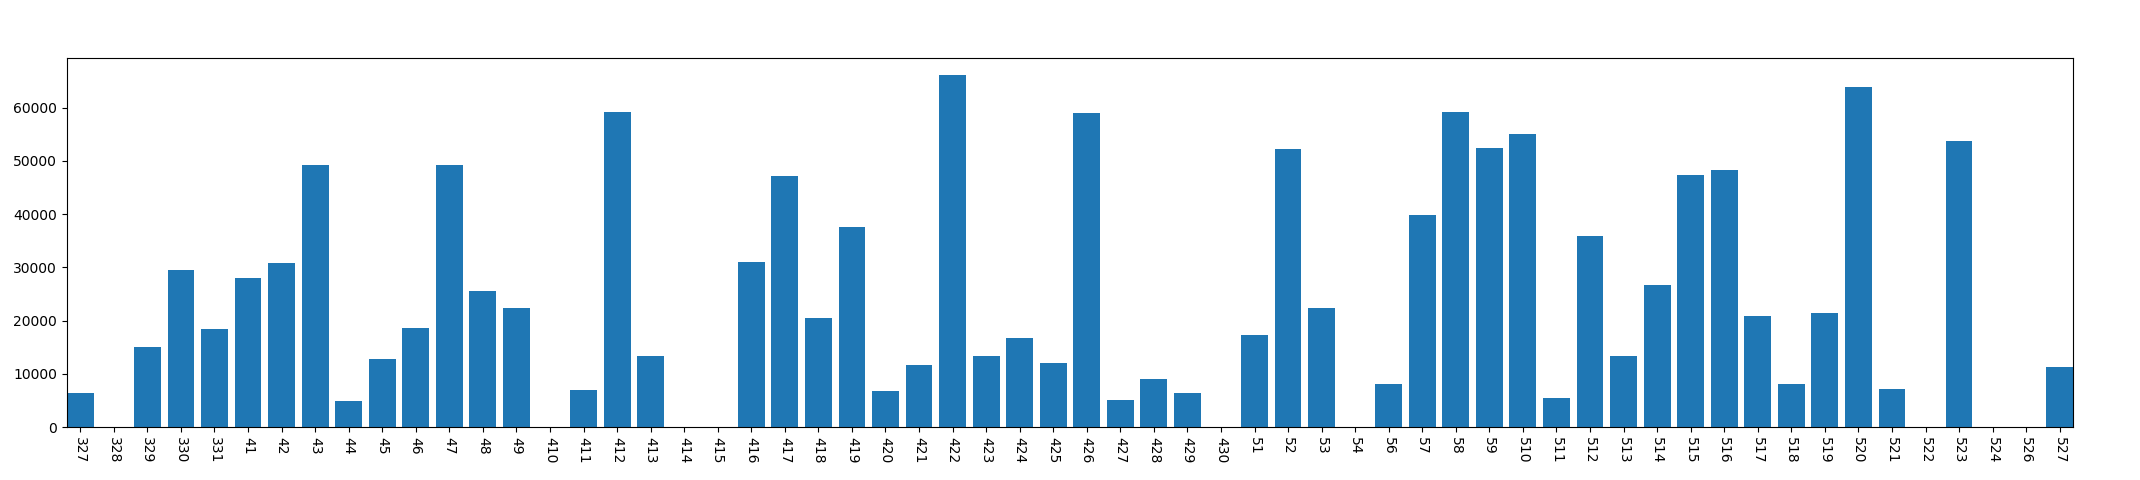

The file beside this chart, header and first rows:
, year, mon, day, dark_time
0, 2013, 3, 27, 6405
1, 2013, 3, 28, 0
2, 2013, 3, 29, 14970
3, 2013, 3, 30, 29494
4, 2013, 3, 31, 18486
5, 2013, 4, 1, 28078
6, 2013, 4, 2, 30835
7, 2013, 4, 3, 49170
8, 2013, 4, 4, 4900
9, 2013, 4, 5, 12851
10, 2013, 4, 6, 18608
11, 2013, 4, 7, 49267
12, 2013, 4, 8, 25581
13, 2013, 4, 9, 22330
14, 2013, 4, 10, 0
15, 2013, 4, 11, 6942
16, 2013, 4, 12, 59134
17, 2013, 4, 13, 13427
18, 2013, 4, 14, 0
19, 2013, 4, 15, 0
20, 2013, 4, 16, 31044
21, 2013, 4, 17, 47178
22, 2013, 4, 18, 20557
23, 2013, 4, 19, 37596
24, 2013, 4, 20, 6750
25, 2013, 4, 21, 11603
26, 2013, 4, 22, 66094
27, 2013, 4, 23, 13277
28, 2013, 4, 24, 16685
29, 2013, 4, 25, 12030
30, 2013, 4, 26, 58943
31, 2013, 4, 27, 5039
32, 2013, 4, 28, 9139
33, 2013, 4, 29, 6356
34, 2013, 4, 30, 0
35, 2013, 5, 1, 17248
36, 2013, 5, 2, 52327
37, 2013, 5, 3, 22379
38, 2013, 5, 4, 0
39, 2013, 5, 6, 8144
40, 2013, 5, 7, 39786
41, 2013, 5, 8, 59226
42, 2013, 5, 9, 52504
43, 2013, 5, 10, 55145
44, 2013, 5, 11, 5538
45, 2013, 5, 12, 35946
46, 2013, 5, 13, 13278
47, 2013, 5, 14, 26618
48, 2013, 5, 15, 47393
49, 2013, 5, 16, 48204
50, 2013, 5, 17, 20932
51, 2013, 5, 18, 8019
52, 2013, 5, 19, 21522
53, 2013, 5, 20, 63871
54, 2013, 5, 21, 7164
55, 2013, 5, 22, 0
56, 2013, 5, 23, 53701
57, 2013, 5, 24, 0
58, 2013, 5, 26, 0
59, 2013, 5, 27, 11357
